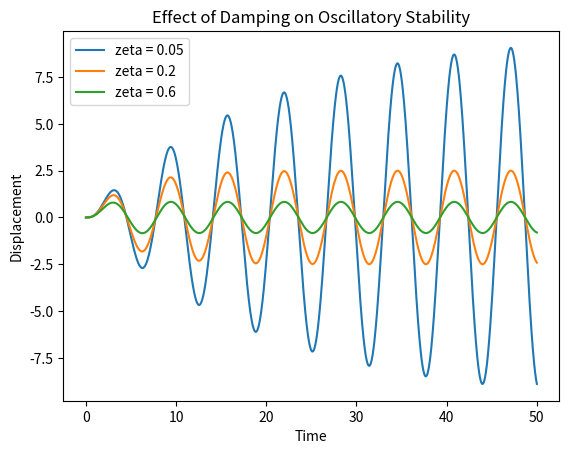

Generate this figure with matplotlib:
import numpy as np
from scipy.integrate import solve_ivp
import matplotlib.pyplot as plt

# This system exhibits stable oscillations when damping balances forcing.
# Changing zeta alters convergence behavior and stability.

# Canonical second-order oscillator:
# x'' + 2*zeta*omega*x' + omega^2*x = F(t)

def oscillator(t, y, omega, zeta):
    x, x_dot = y
    F = np.sin(t)  # simple periodic forcing
    x_ddot = F - 2*zeta*omega*x_dot - omega**2 * x
    return [x_dot, x_ddot]

# Parameters
omega = 1.0      # natural frequency
zeta = 0.1       # damping ratio

# Initial conditions
y0 = [0.0, 0.0]

# Time span
t_span = (0, 50)
t_eval = np.linspace(*t_span, 1000)

# Solve ODE
solution = solve_ivp(
    oscillator,
    t_span,
    y0,
    args=(omega, zeta),
    t_eval=t_eval
)

# Increasing damping suppresses oscillation amplitude and accelerates convergence.

# Plot
plt.figure()

for zeta in [0.05, 0.2, 0.6]:
    solution = solve_ivp(
        oscillator,
        t_span,
        y0,
        args=(omega, zeta),
        t_eval=t_eval
    )
    plt.plot(solution.t, solution.y[0], label=f"zeta = {zeta}")

plt.xlabel("Time")
plt.ylabel("Displacement")
plt.title("Effect of Damping on Oscillatory Stability")
plt.legend()
plt.show()

